Image classification data set "herb_identification" (Mitlpsy/herb_identification on GitHub). Class labels (3): Etlingera elatior, Euphorbia hirta L, Leucas aspera.

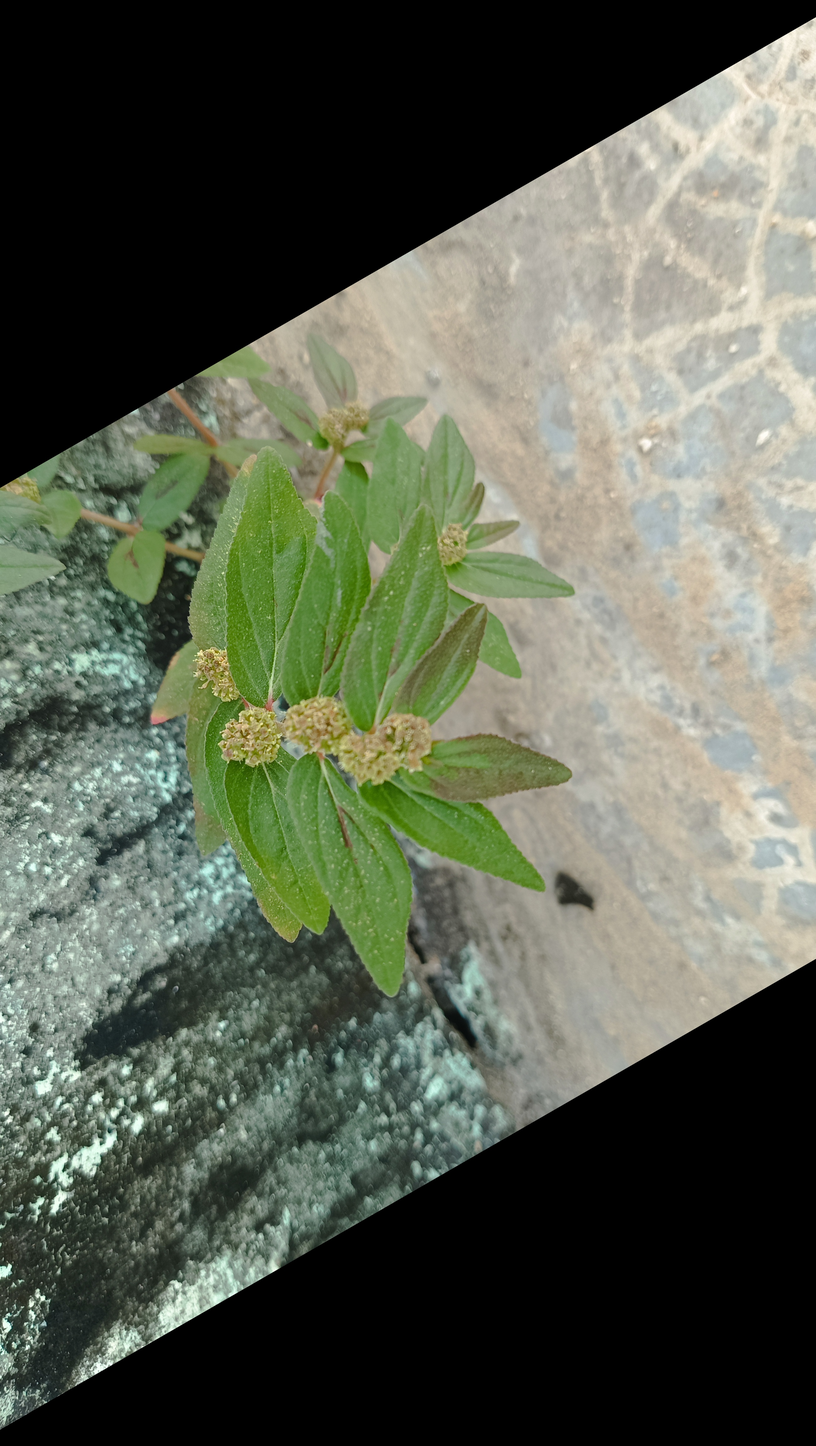
Label: Euphorbia hirta L

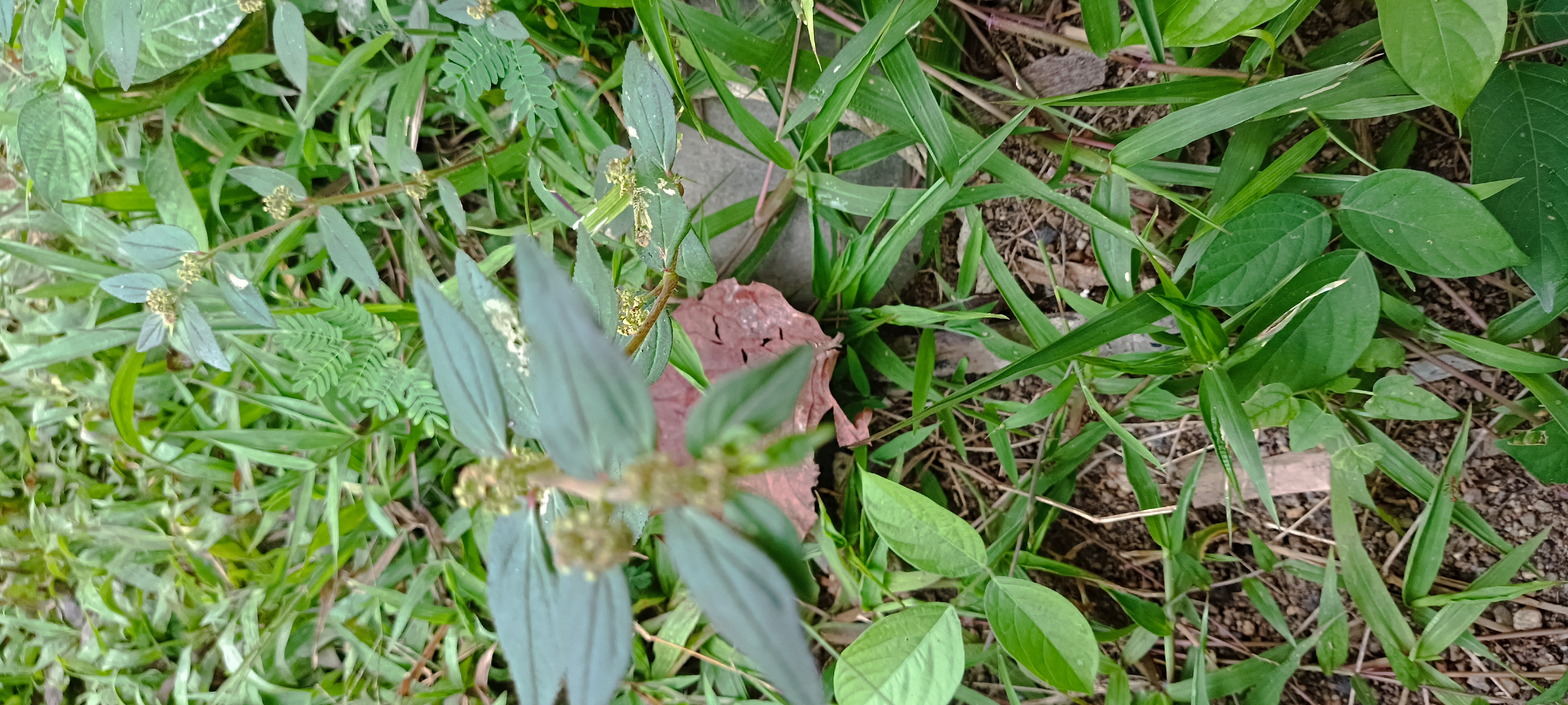
Label: Euphorbia hirta L

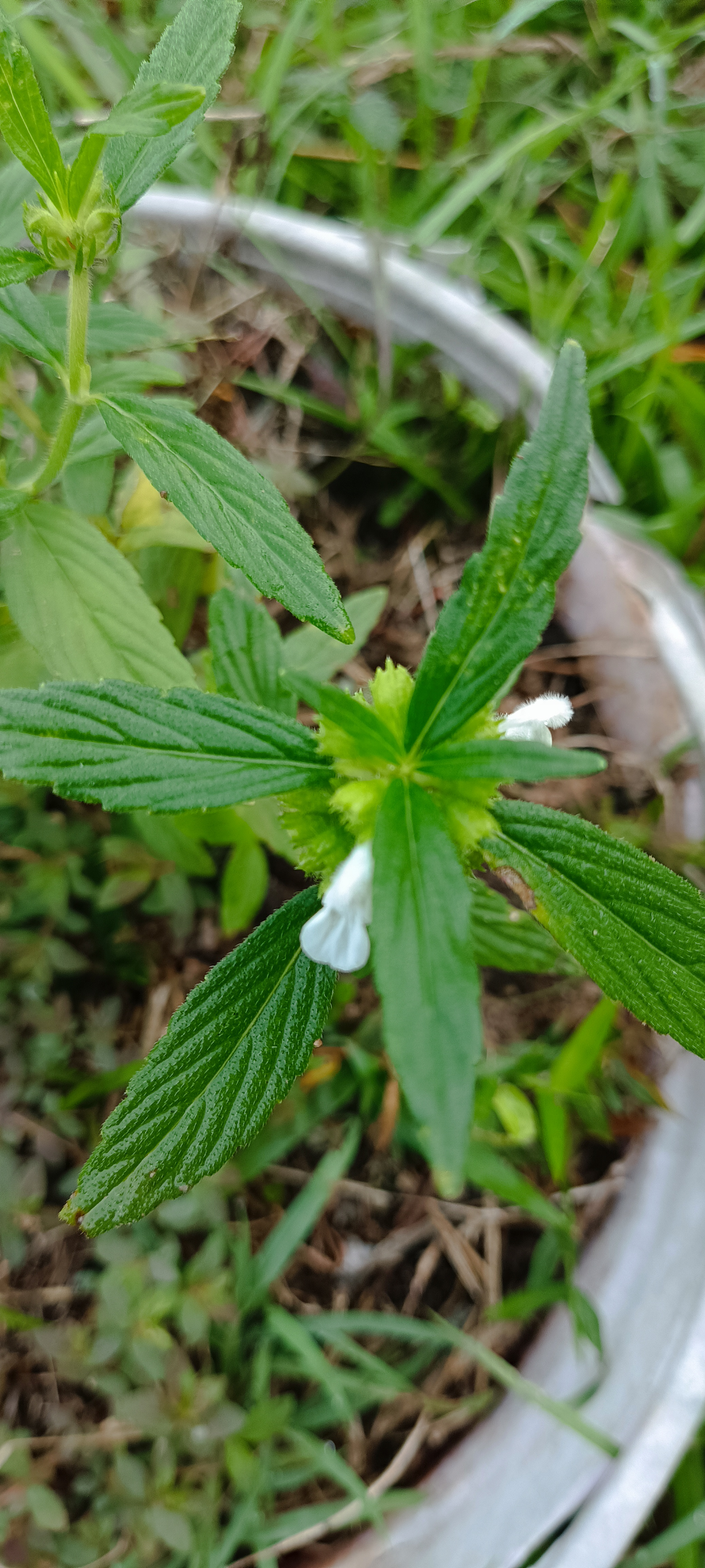
Label: Leucas aspera

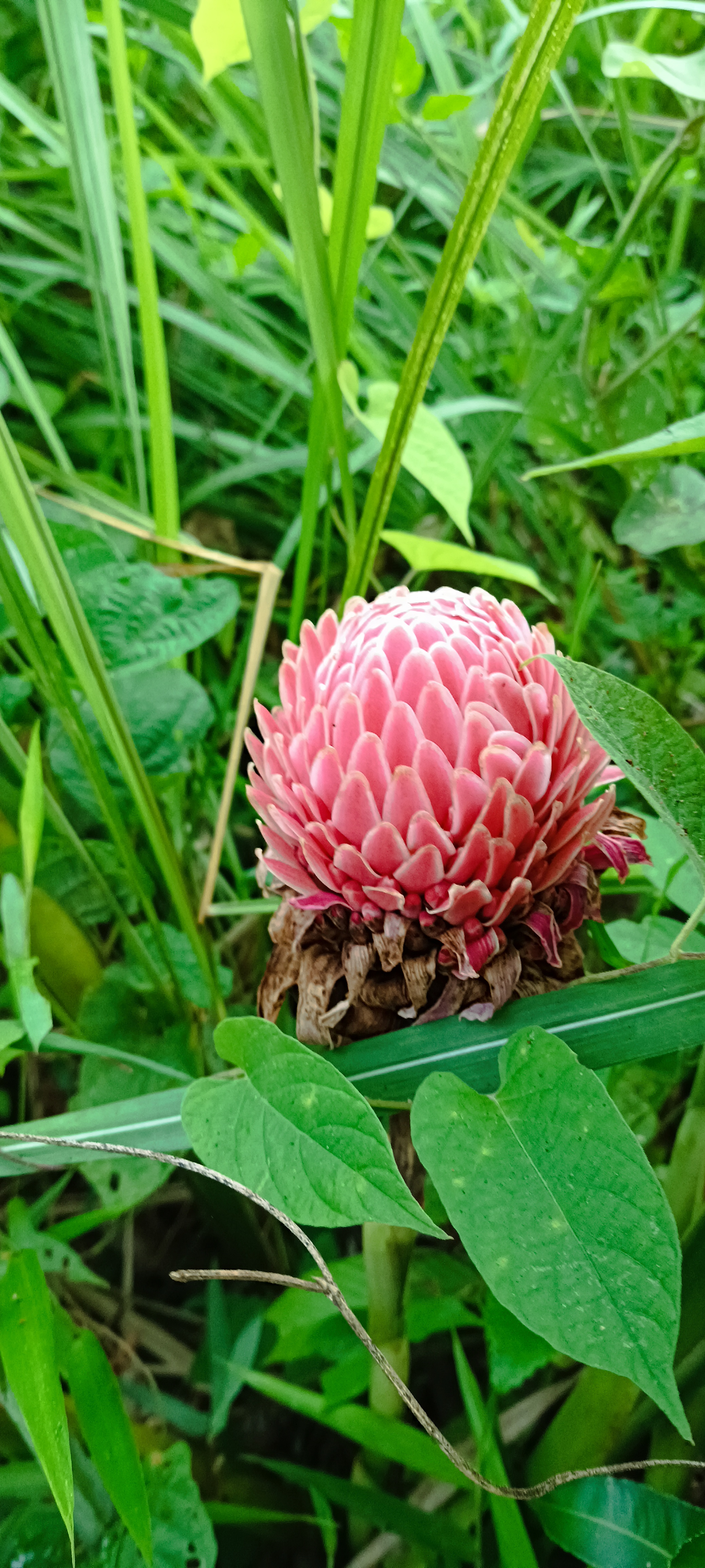
Label: Etlingera elatior

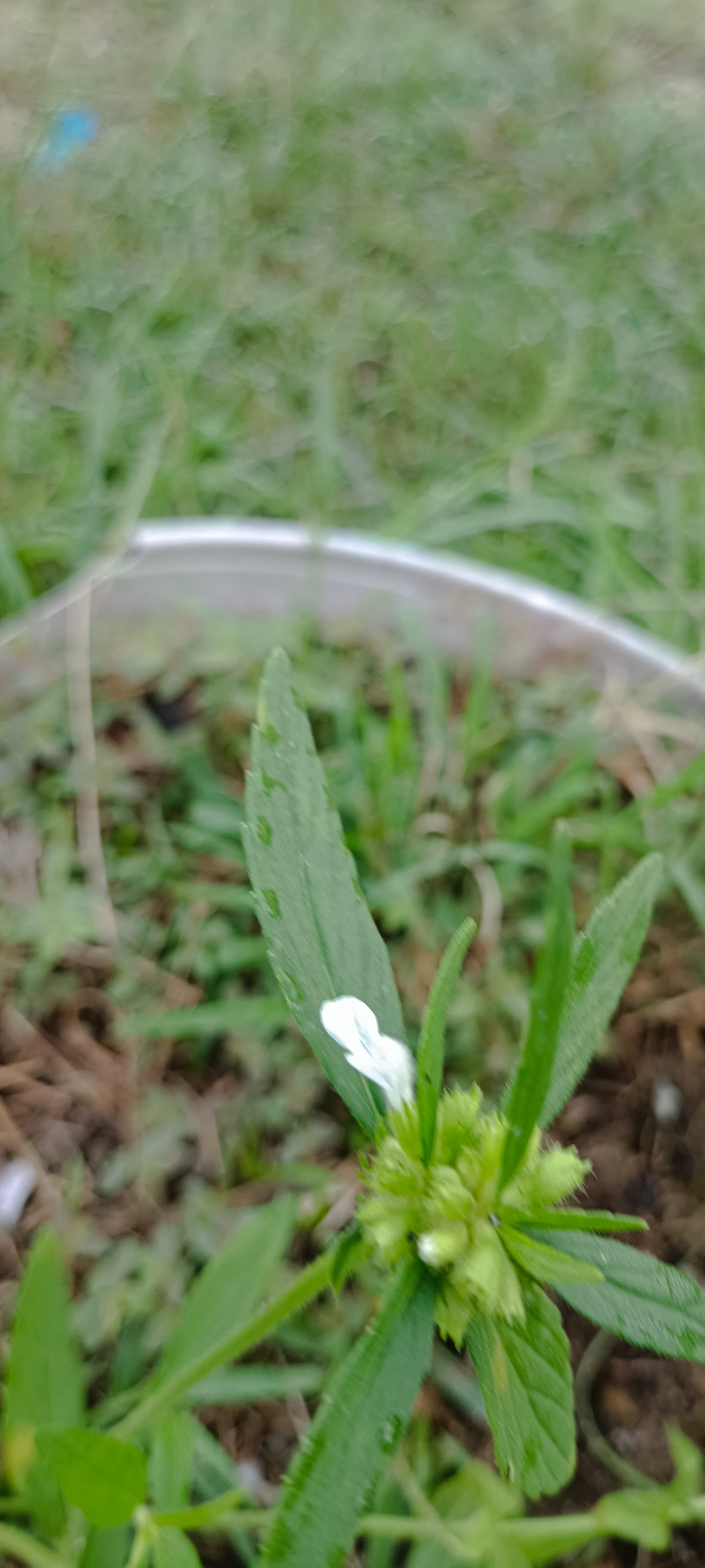
Label: Leucas aspera

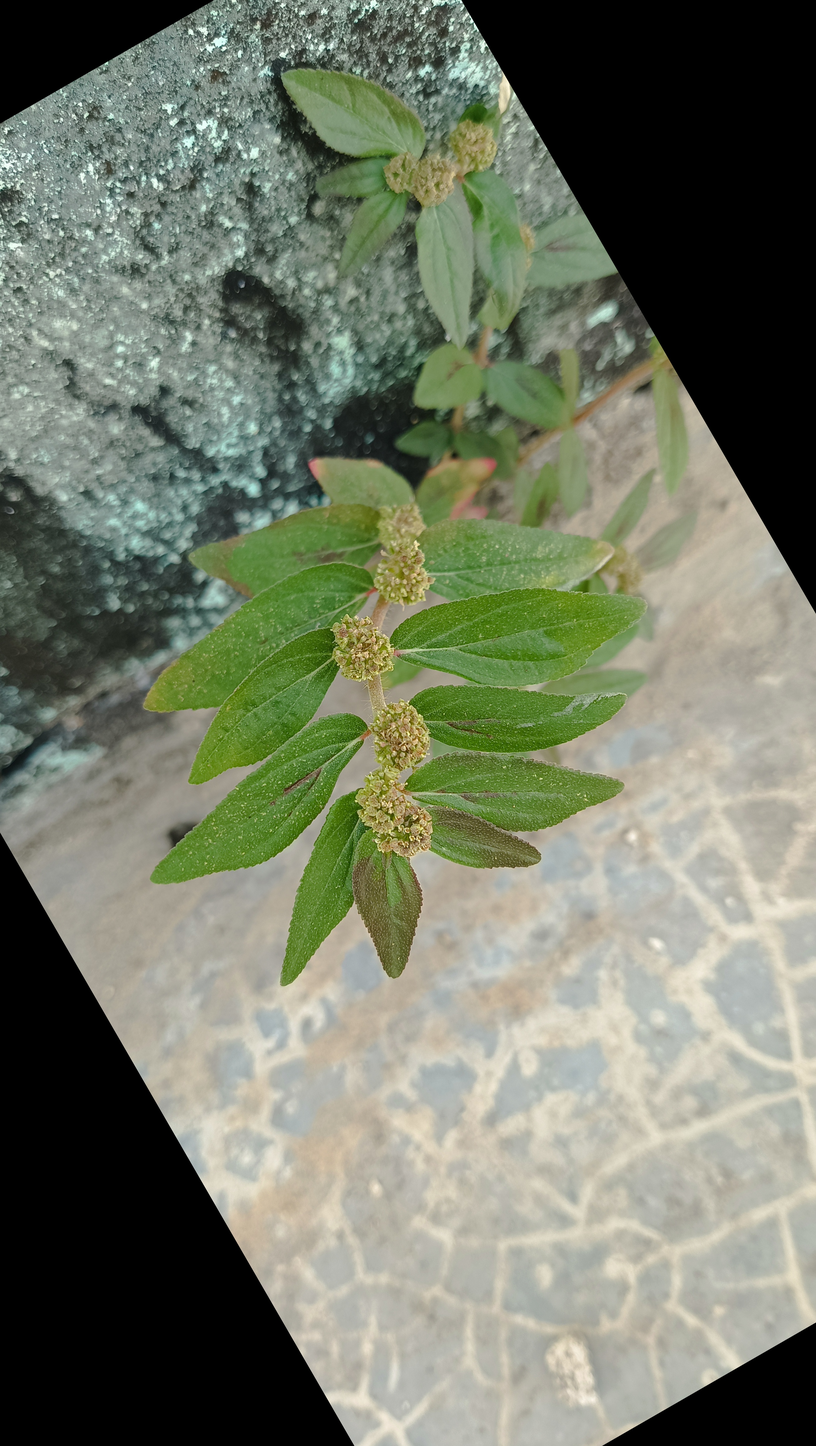
Label: Euphorbia hirta L
